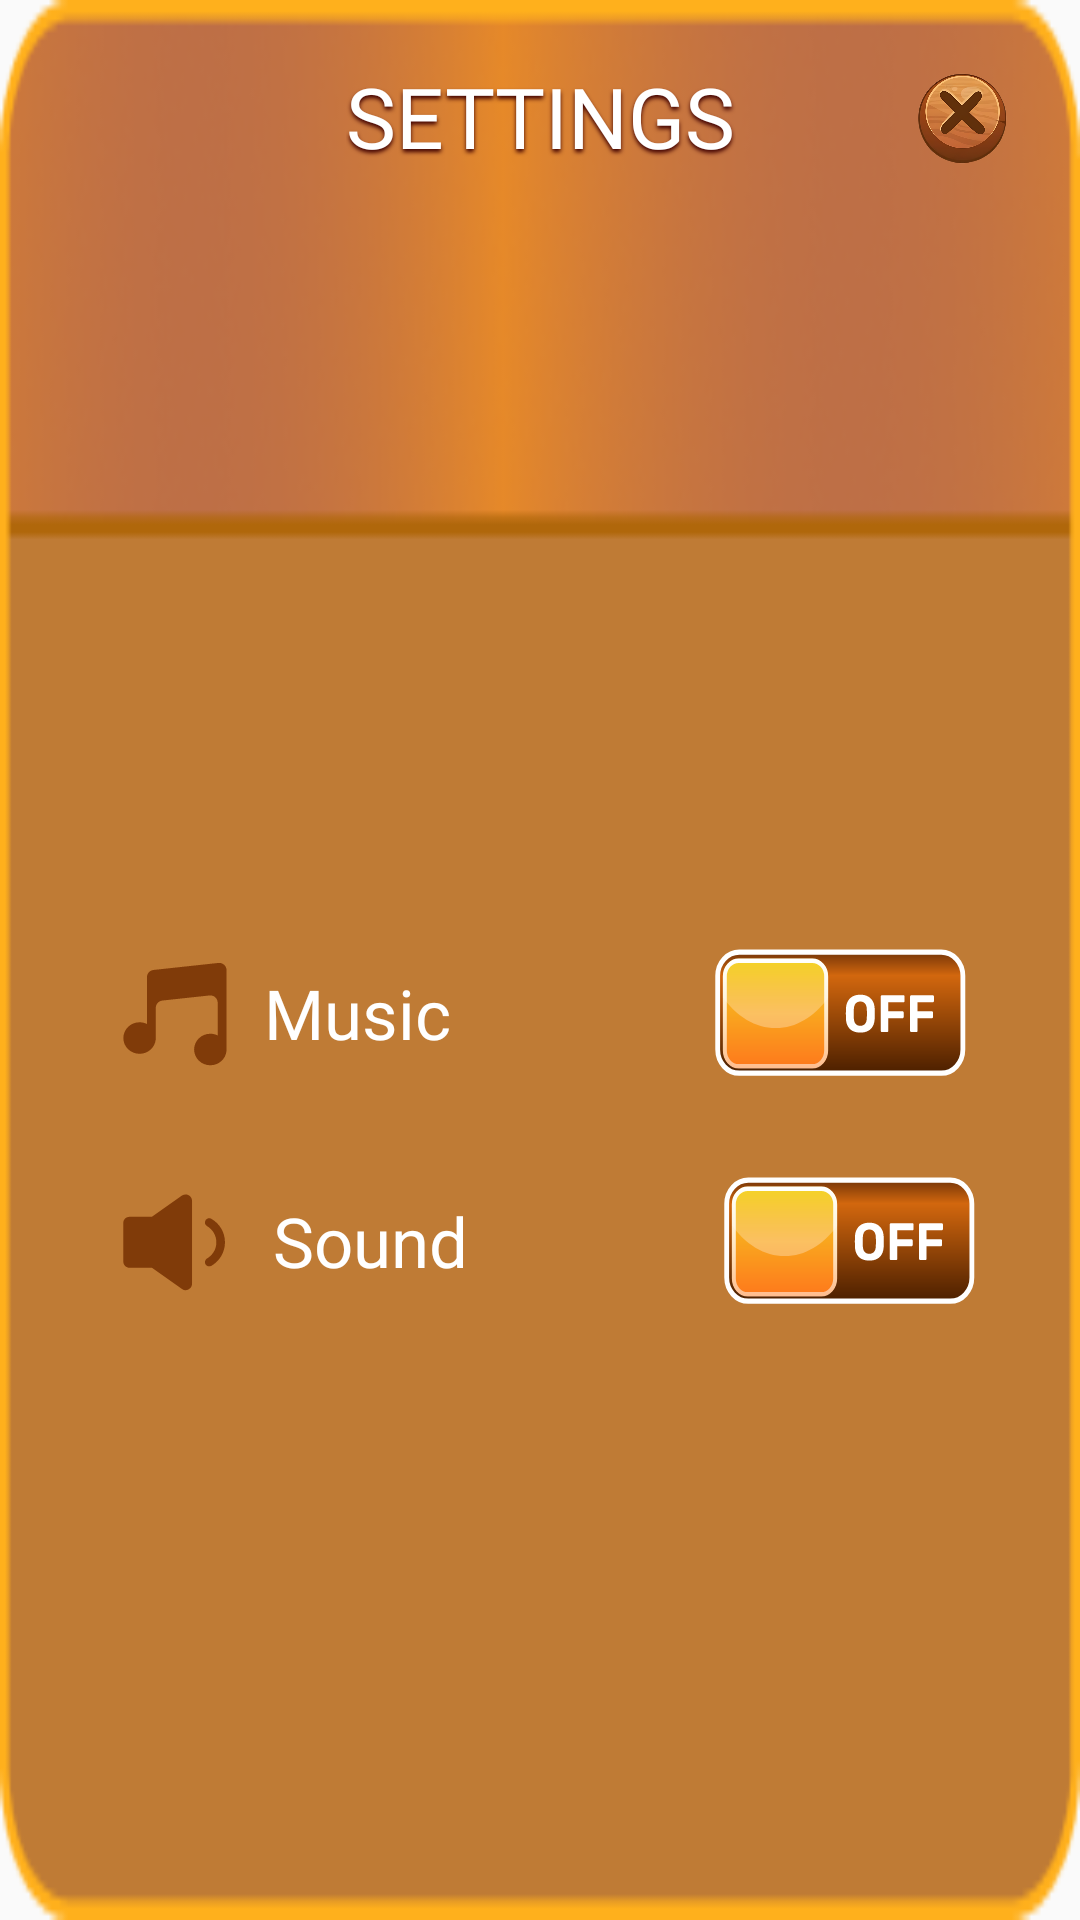

Produce the Android XML layout that renders to this screen, including the resource entries it uses.
<!-- AndroidManifest.xml: application theme Theme.Hangman -->
<!-- res/layout/settings_popup_activity.xml -->
<?xml version="1.0" encoding="utf-8"?>
<androidx.constraintlayout.widget.ConstraintLayout xmlns:android="http://schemas.android.com/apk/res/android"
    xmlns:app="http://schemas.android.com/apk/res-auto"
    xmlns:tools="http://schemas.android.com/tools"
    android:layout_width="370dp"
    android:layout_height="285dp"
    android:background="@drawable/settings"
    android:orientation="vertical"
    android:padding="16dp">

    <ImageView
        android:id="@+id/close_btn"
        android:layout_width="35dp"
        android:layout_height="35dp"
        android:layout_marginTop="6dp"
        android:layout_marginEnd="6dp"
        android:scaleType="centerCrop"
        app:layout_constraintEnd_toEndOf="parent"
        app:layout_constraintTop_toTopOf="parent"
        app:srcCompat="@drawable/popup_close_btn" />

    <TextView
        android:id="@+id/textView4"
        android:layout_width="wrap_content"
        android:layout_height="wrap_content"
        android:layout_marginTop="4dp"
        android:fontFamily="@font/rubik"
        android:shadowColor="@color/text_shadow_01"
        android:shadowDx="0"
        android:shadowDy="3"
        android:shadowRadius="2.96"
        android:text="@string/setting_txt"
        android:textColor="@color/white"
        android:textSize="28.08sp"
        app:layout_constraintEnd_toStartOf="@+id/close_btn"
        app:layout_constraintHorizontal_bias="0.632"
        app:layout_constraintStart_toStartOf="parent"
        app:layout_constraintTop_toTopOf="parent" />

    <LinearLayout
        android:layout_width="0dp"
        android:layout_height="wrap_content"
        android:orientation="vertical"
        app:layout_constraintBottom_toBottomOf="parent"
        app:layout_constraintEnd_toEndOf="parent"
        app:layout_constraintStart_toStartOf="parent"
        app:layout_constraintTop_toBottomOf="@+id/textView4"
        app:layout_constraintVertical_bias="0.58000004">

        <LinearLayout
            android:layout_width="368dp"
            android:layout_height="51dp"
            android:layout_marginBottom="25dp"
            android:gravity="center_vertical"
            android:orientation="horizontal">

            <ImageView
                android:layout_width="35dp"
                android:layout_height="35dp"
                android:layout_marginStart="25dp"
                android:layout_marginEnd="12dp"
                app:srcCompat="@drawable/icon_music" />

            <TextView
                android:layout_width="75dp"
                android:layout_height="wrap_content"
                android:fontFamily="@font/rubik"
                android:text="@string/music_txt"
                android:textColor="@color/white"
                android:textSize="23sp" />

            <Switch
                android:id="@+id/sound_switch"
                android:layout_width="wrap_content"
                android:layout_height="wrap_content"
                android:layout_marginStart="75dp"
                android:minHeight="48dp"
                android:thumb="@drawable/custom_thumb"
                android:track="@drawable/custom_track" />

        </LinearLayout>

        <LinearLayout
            android:layout_width="368dp"
            android:layout_height="51dp"
            android:gravity="center_vertical"
            android:orientation="horizontal"
            tools:layout_editor_absoluteX="-14dp"
            tools:layout_editor_absoluteY="65dp">

            <ImageView
                android:layout_width="35dp"
                android:layout_height="35dp"
                android:layout_marginStart="25dp"
                android:layout_marginEnd="15dp"
                app:srcCompat="@drawable/icon_sound" />

            <TextView
                android:layout_width="75dp"
                android:layout_height="wrap_content"
                android:fontFamily="@font/rubik"
                android:text="@string/sound_txt"
                android:textColor="@color/white"
                android:textSize="23sp" />

            <Switch
                android:id="@+id/music_switch"
                android:layout_width="wrap_content"
                android:layout_height="wrap_content"
                android:layout_marginStart="75dp"
                android:minHeight="48dp"
                android:thumb="@drawable/custom_thumb"
                android:track="@drawable/custom_track" />
        </LinearLayout>
    </LinearLayout>


</androidx.constraintlayout.widget.ConstraintLayout>
<!-- resources referenced by this layout -->
<resources>
  <color name="text_shadow_01">#400000</color>
  <color name="white">#FFFFFFFF</color>
  <!-- drawable custom_thumb (drawable) -->
  <?xml version="1.0" encoding="utf-8"?>
  <selector xmlns:android="http://schemas.android.com/apk/res/android">
      <item android:drawable="@drawable/thumb" android:state_checked="true"/>
      <item android:drawable="@drawable/thumb"/>
  </selector>
  <!-- drawable custom_track (drawable) -->
  <?xml version="1.0" encoding="utf-8"?>
  <selector xmlns:android="http://schemas.android.com/apk/res/android">
      <item android:drawable="@drawable/on_track" android:state_checked="true"/>
      <item android:drawable="@drawable/off_track"/>
  </selector>
  <!-- drawable icon_music (drawable) -->
  <vector xmlns:android="http://schemas.android.com/apk/res/android"
      android:width="25dp"
      android:height="25dp"
      android:viewportWidth="25"
      android:viewportHeight="25">
    <path
        android:pathData="M5.698,3.878C5.698,2.982 6.373,2.23 7.265,2.134L22.709,0.465C23.747,0.353 24.653,1.166 24.653,2.21V21.414H24.637C24.46,23.327 22.806,24.827 20.792,24.827C18.659,24.827 16.931,23.146 16.931,21.073C16.931,18.999 18.659,17.319 20.792,17.319C21.424,17.319 22.02,17.466 22.547,17.728V9.946C22.547,8.902 21.641,8.088 20.603,8.201L9.371,9.414C8.48,9.51 7.804,10.262 7.804,11.159V18.684H7.788C7.611,20.597 5.957,22.096 3.943,22.096C1.81,22.096 0.082,20.416 0.082,18.342C0.082,16.269 1.81,14.589 3.943,14.589C4.575,14.589 5.171,14.736 5.698,14.998V3.878Z"
        android:fillColor="#803B09"/>
  </vector>
  <!-- drawable icon_sound (drawable) -->
  <vector xmlns:android="http://schemas.android.com/apk/res/android"
      android:width="29dp"
      android:height="28dp"
      android:viewportWidth="29"
      android:viewportHeight="28">
    <path
        android:pathData="M7.992,7.158L16.296,1.27C17.458,0.446 19.066,1.277 19.066,2.702V25.747C19.066,27.172 17.458,28.003 16.296,27.179L7.992,21.291H1.837C0.867,21.291 0.082,20.505 0.082,19.536V8.913C0.082,7.944 0.867,7.158 1.837,7.158H7.992Z"
        android:fillColor="#803B09"/>
    <path
        android:pathData="M24.411,7.711C23.846,7.383 23.119,7.572 22.788,8.134C22.458,8.696 22.648,9.417 23.214,9.745C24.753,10.638 25.79,12.307 25.79,14.224C25.79,16.142 24.753,17.811 23.214,18.704C22.648,19.032 22.458,19.753 22.788,20.315C23.119,20.877 23.846,21.066 24.411,20.738C26.655,19.436 28.163,17.005 28.163,14.224C28.163,11.444 26.655,9.013 24.411,7.711Z"
        android:fillColor="#803B09"/>
  </vector>
  <!-- drawable popup_close_btn: png bitmap (drawable, 178331 bytes) -->
  <!-- drawable settings: png bitmap (drawable, 14881 bytes) -->
  <string name="music_txt">Music</string>
  <string name="setting_txt">SETTINGS</string>
  <string name="sound_txt">Sound</string>
  <style name="Theme.Hangman" parent="Base.Theme.Hangman" />
  <!-- drawable thumb: vector/xml drawable (drawable, 2444 chars, omitted) -->
  <!-- drawable on_track: vector/xml drawable (drawable, 3328 chars, omitted) -->
  <!-- drawable off_track: vector/xml drawable (drawable, 3922 chars, omitted) -->
  <style name="Base.Theme.Hangman" parent="Theme.AppCompat.Light.NoActionBar">
          
          
      </style>
</resources>
